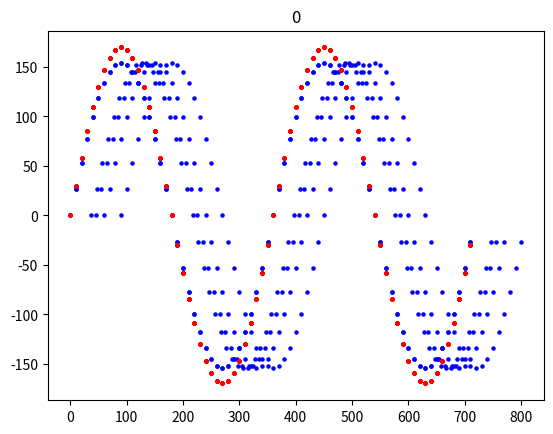

This figure's Python source:
from matplotlib import pyplot as plt
import math

loops = 2


def toRad(degNum):
    return degNum * (math.pi / 180)


def toDeg(radNum):
    return radNum * (180 / math.pi)


print("program 1")
amplitude1 = 169.7
for a in range(0, 360 * loops, 10):
    v = amplitude1 * math.sin(a * math.pi / 180)
    plt.scatter(a, v, s=5, c="r")  # plot x,y point with size and color
plt.show()

print("program 2")
amplitude2 = 154.3
for a in range(0, 360 * loops, 10):
    v = amplitude1 * math.sin(a * math.pi / 180)
    plt.scatter(a, v, s=5, c="r")
    i = amplitude2 * math.sin(a * math.pi / 180)
    plt.scatter(a, i, s=5, c="b")
plt.show()

print("program 3")
theta = 45
for a in range(0, 360 * loops, 10):
    v = amplitude1 * math.sin(toRad(a))
    plt.scatter(a, v, s=5, c="r")
    i = amplitude2 * math.sin(toRad(a))
    plt.scatter(a + theta, i, s=5, c="b")
plt.show()

print("program 4")


def powerFactorPlot(powerFactor):
    theta = toDeg(math.acos(powerFactor))
    for a in range(0, 360 * loops, 10):
        v = amplitude1 * math.sin(toRad(a))
        plt.scatter(a, v, s=5, c="r")
        i = amplitude2 * math.sin(toRad(a))
        plt.scatter(a + theta, i, s=5, c="b")
        plt.title(powerFactor)
    plt.show()


powerFactorPlot(1)
powerFactorPlot(0.8)
powerFactorPlot(0.5)
powerFactorPlot(0)
